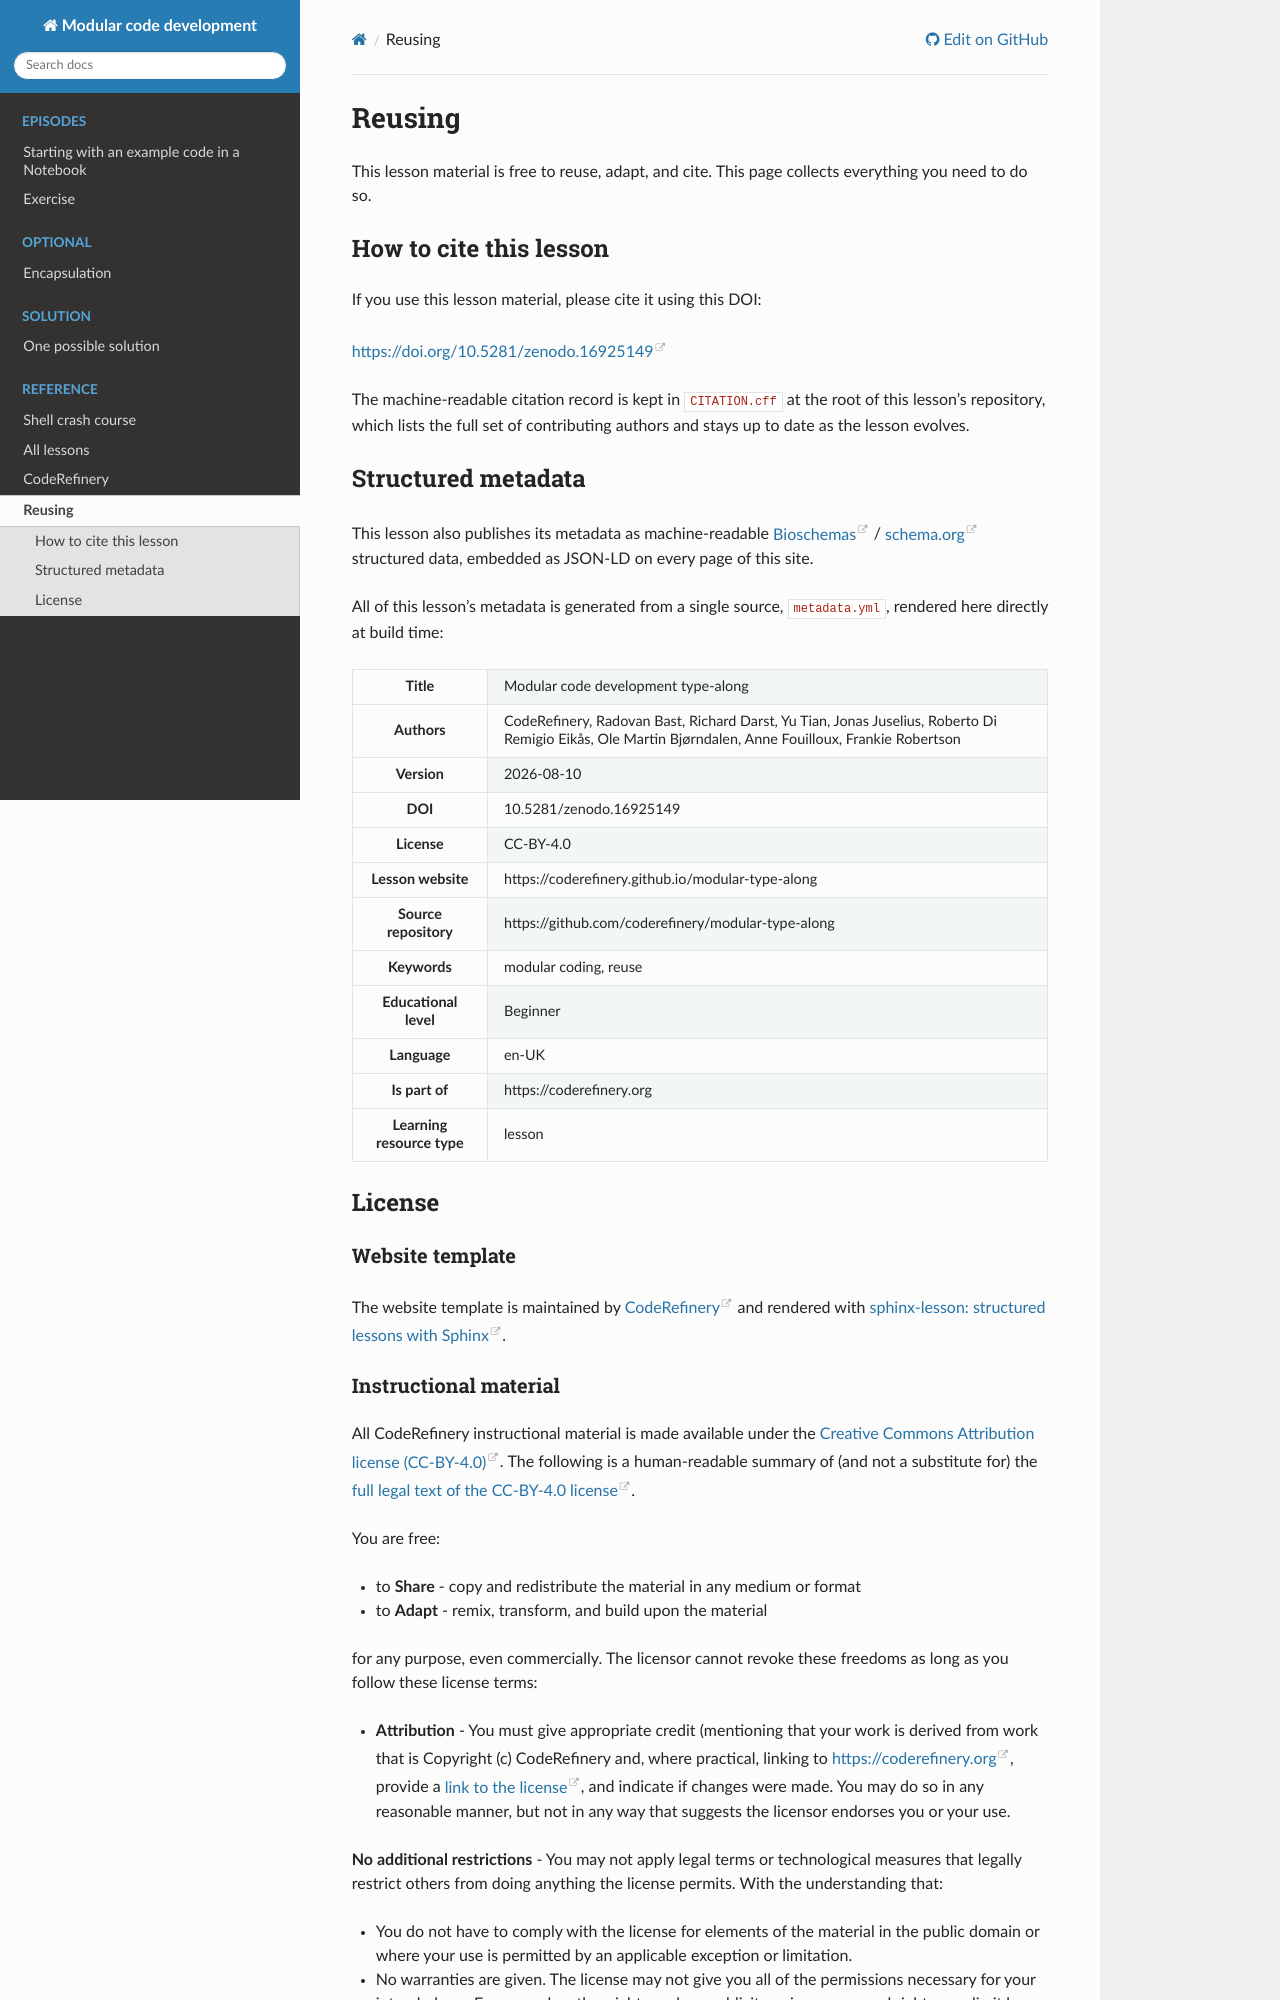

repository: coderefinery/modular-type-along · page: reusing/index.html · generator: sphinx

# Reusing

This lesson material is free to reuse, adapt, and cite. This page collects
everything you need to do so.

## How to cite this lesson

If you use this lesson material, please cite it using this DOI:

<https://doi.org/10.5281/zenodo.16925149>

The machine-readable citation record is kept in `CITATION.cff`
at the root of this lesson's repository, which lists the full set of
contributing authors and stays up to date as the lesson evolves.

## Structured metadata

This lesson also publishes its metadata as machine-readable
[Bioschemas](https://bioschemas.org/) / [schema.org](https://schema.org/)
structured data, embedded as JSON-LD on every page of this site. 

All of this lesson's metadata is generated from a single source,
`metadata.yml`,
rendered here directly at build time:

```{lesson-metadata}
```

## License

### Website template

The website template is maintained by [CodeRefinery](https://coderefinery.org/)
and rendered with [sphinx-lesson: structured lessons with Sphinx](https://coderefinery.github.io/sphinx-lesson/).
